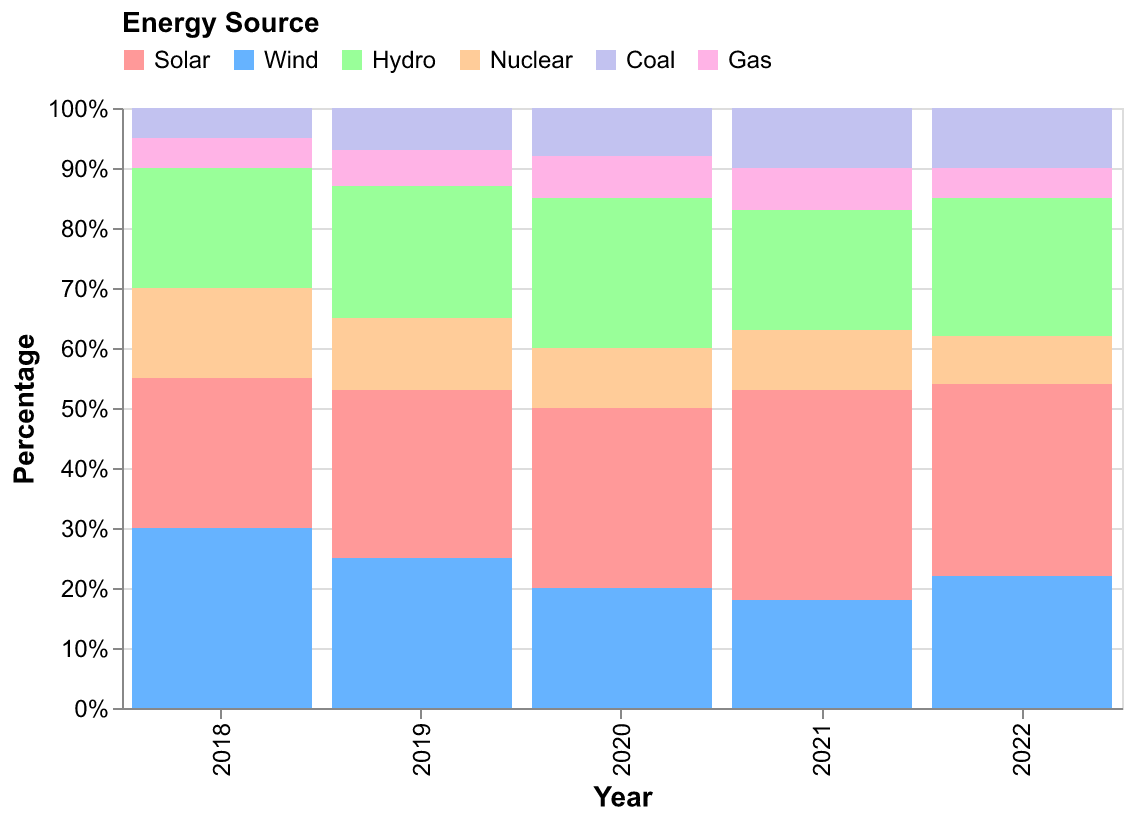

Source data for this figure (header and first rows):
Year, Solar, Wind, Hydro, Nuclear, Coal, Gas
2018, 25, 30, 20, 15, 5, 5
2019, 28, 25, 22, 12, 7, 6
2020, 30, 20, 25, 10, 8, 7
2021, 35, 18, 20, 10, 10, 7
2022, 32, 22, 23, 8, 10, 5
